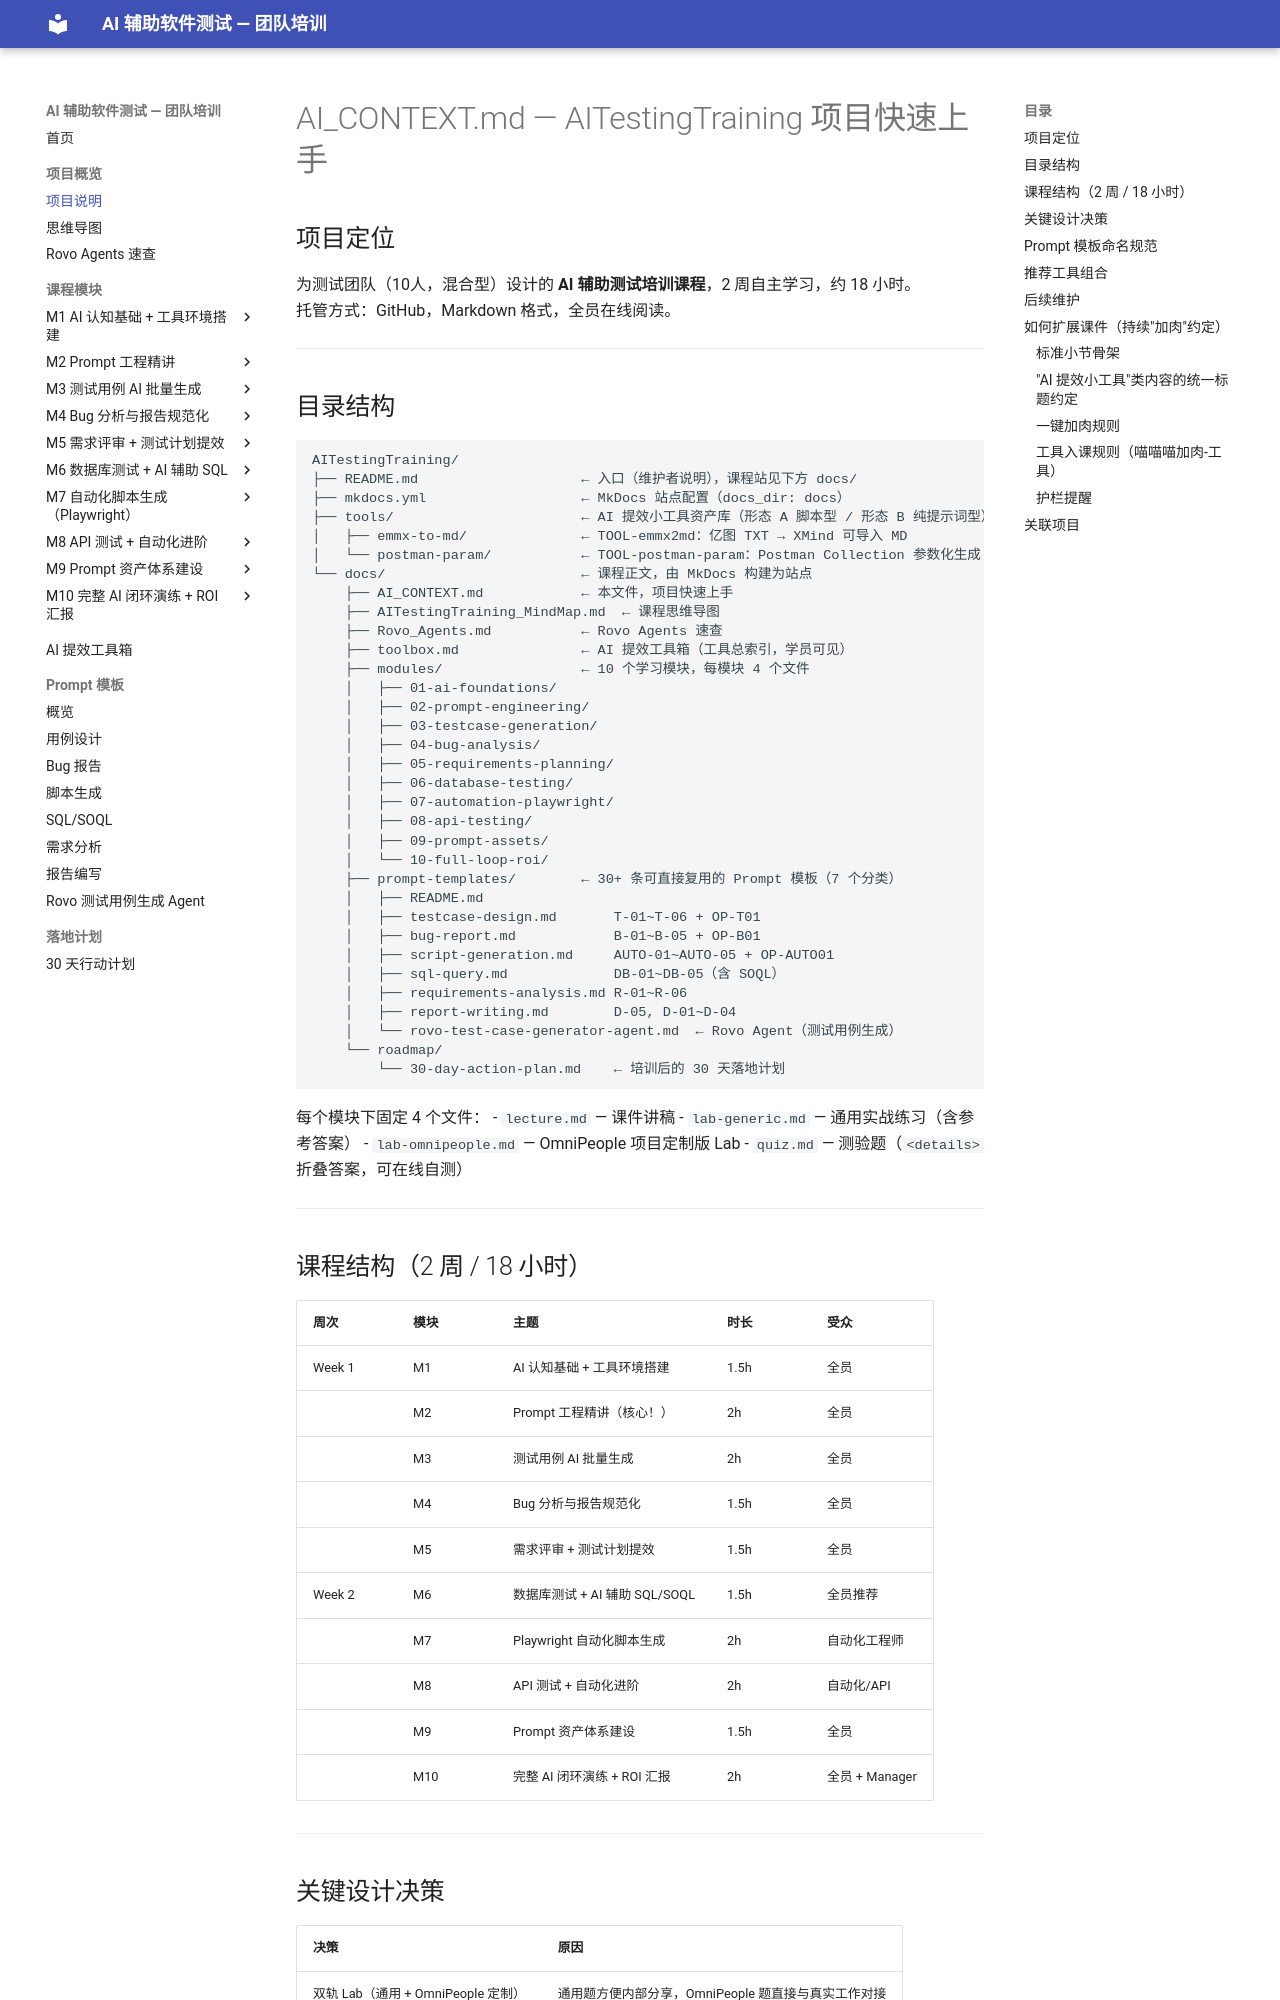

repository: JennyHasACat/AITestingTraining · page: AI_CONTEXT/index.html · generator: mkdocs

# AI_CONTEXT.md — AITestingTraining 项目快速上手

## 项目定位

为测试团队（10人，混合型）设计的 **AI 辅助测试培训课程**，2 周自主学习，约 18 小时。  
托管方式：GitHub，Markdown 格式，全员在线阅读。

---

## 目录结构

```
AITestingTraining/
├── README.md                    ← 入口（维护者说明），课程站见下方 docs/
├── mkdocs.yml                   ← MkDocs 站点配置（docs_dir: docs）
├── tools/                       ← AI 提效小工具资产库（形态 A 脚本型 / 形态 B 纯提示词型），不入站点构建
│   ├── emmx-to-md/              ← TOOL-emmx2md：亿图 TXT → XMind 可导入 MD
│   └── postman-param/           ← TOOL-postman-param：Postman Collection 参数化生成（纯提示词型）
└── docs/                        ← 课程正文，由 MkDocs 构建为站点
    ├── AI_CONTEXT.md            ← 本文件，项目快速上手
    ├── AITestingTraining_MindMap.md  ← 课程思维导图
    ├── Rovo_Agents.md           ← Rovo Agents 速查
    ├── toolbox.md               ← AI 提效工具箱（工具总索引，学员可见）
    ├── modules/                 ← 10 个学习模块，每模块 4 个文件
    │   ├── 01-ai-foundations/
    │   ├── 02-prompt-engineering/
    │   ├── 03-testcase-generation/
    │   ├── 04-bug-analysis/
    │   ├── 05-requirements-planning/
    │   ├── 06-database-testing/
    │   ├── 07-automation-playwright/
    │   ├── 08-api-testing/
    │   ├── 09-prompt-assets/
    │   └── 10-full-loop-roi/
    ├── prompt-templates/        ← 30+ 条可直接复用的 Prompt 模板（7 个分类）
    │   ├── README.md
    │   ├── testcase-design.md       T-01~T-06 + OP-T01
    │   ├── bug-report.md            B-01~B-05 + OP-B01
    │   ├── script-generation.md     AUTO-01~AUTO-05 + OP-AUTO01
    │   ├── sql-query.md             DB-01~DB-05（含 SOQL）
    │   ├── requirements-analysis.md R-01~R-06
    │   ├── report-writing.md        D-05, D-01~D-04
    │   └── rovo-test-case-generator-agent.md  ← Rovo Agent（测试用例生成）
    └── roadmap/
        └── 30-day-action-plan.md    ← 培训后的 30 天落地计划
```

每个模块下固定 4 个文件：
- `lecture.md` — 课件讲稿
- `lab-generic.md` — 通用实战练习（含参考答案）
- `lab-omnipeople.md` — OmniPeople 项目定制版 Lab
- `quiz.md` — 测验题（`<details>` 折叠答案，可在线自测）

---
